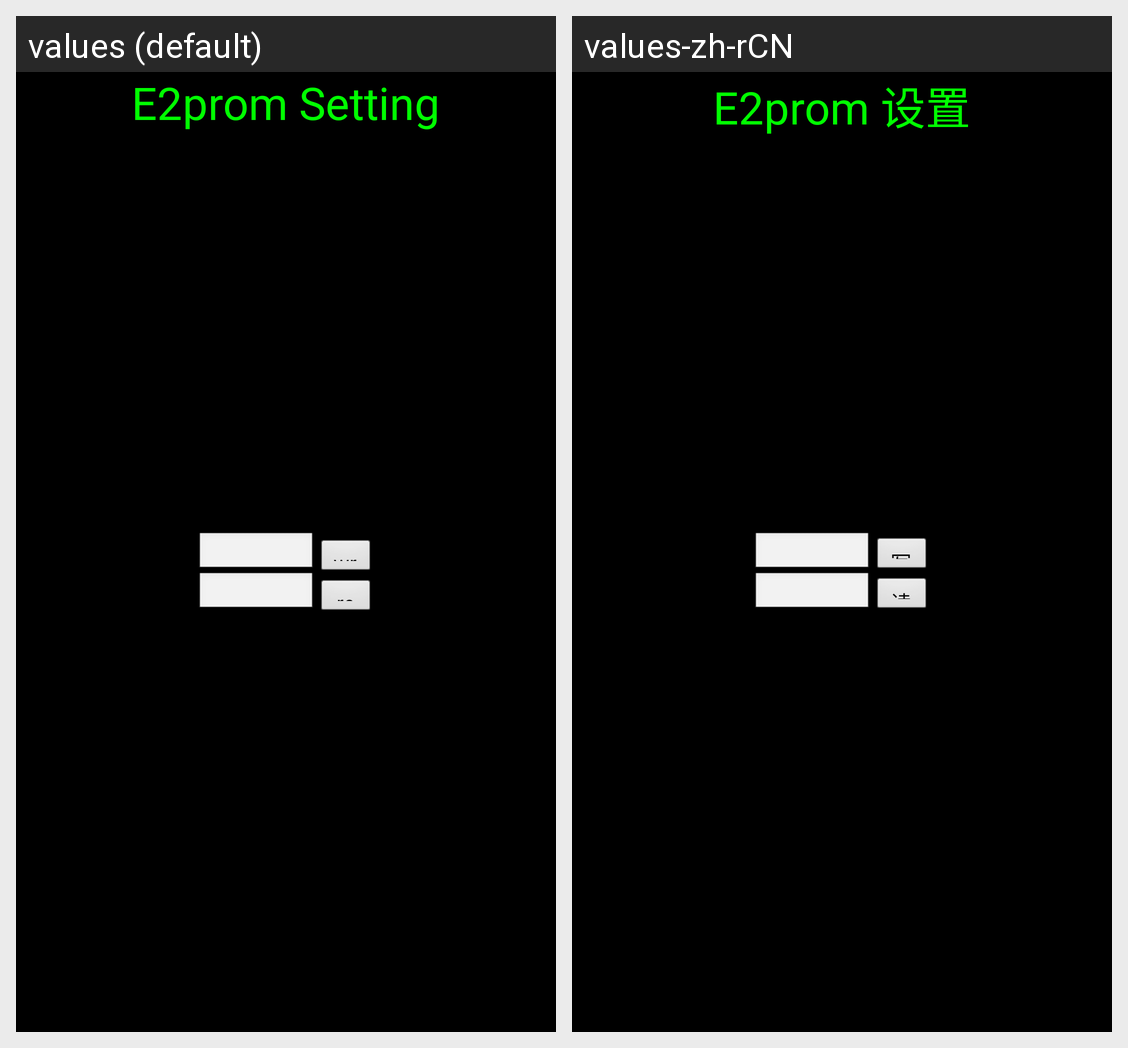

Translations of the strings shown on this Android screen, per locale in the grid:
Android screen res/layout/activity_e2prom.xml rendered under 2 locales, left to right: values (default), values-zh-rCN. Device: Nexus 5 (rendered at 1080×1920; each locale shown at half size, 540×960, under a caption strip naming it); theme android:Theme.Black.NoTitleBar.Fullscreen.
Strings drawn on this screen, with the default value and each locale's value (text and hints the layout hard-codes, and strings that could not be matched under every locale, appear in the picture but are not listed):

main2e2promtitle
  values: E2prom Setting
  values-zh-rCN: E2prom 设置

main2e2promwrite
  values: write e2prom
  values-zh-rCN: 写E2prom

main2e2promread
  values: read e2prom
  values-zh-rCN: 读E2prom
